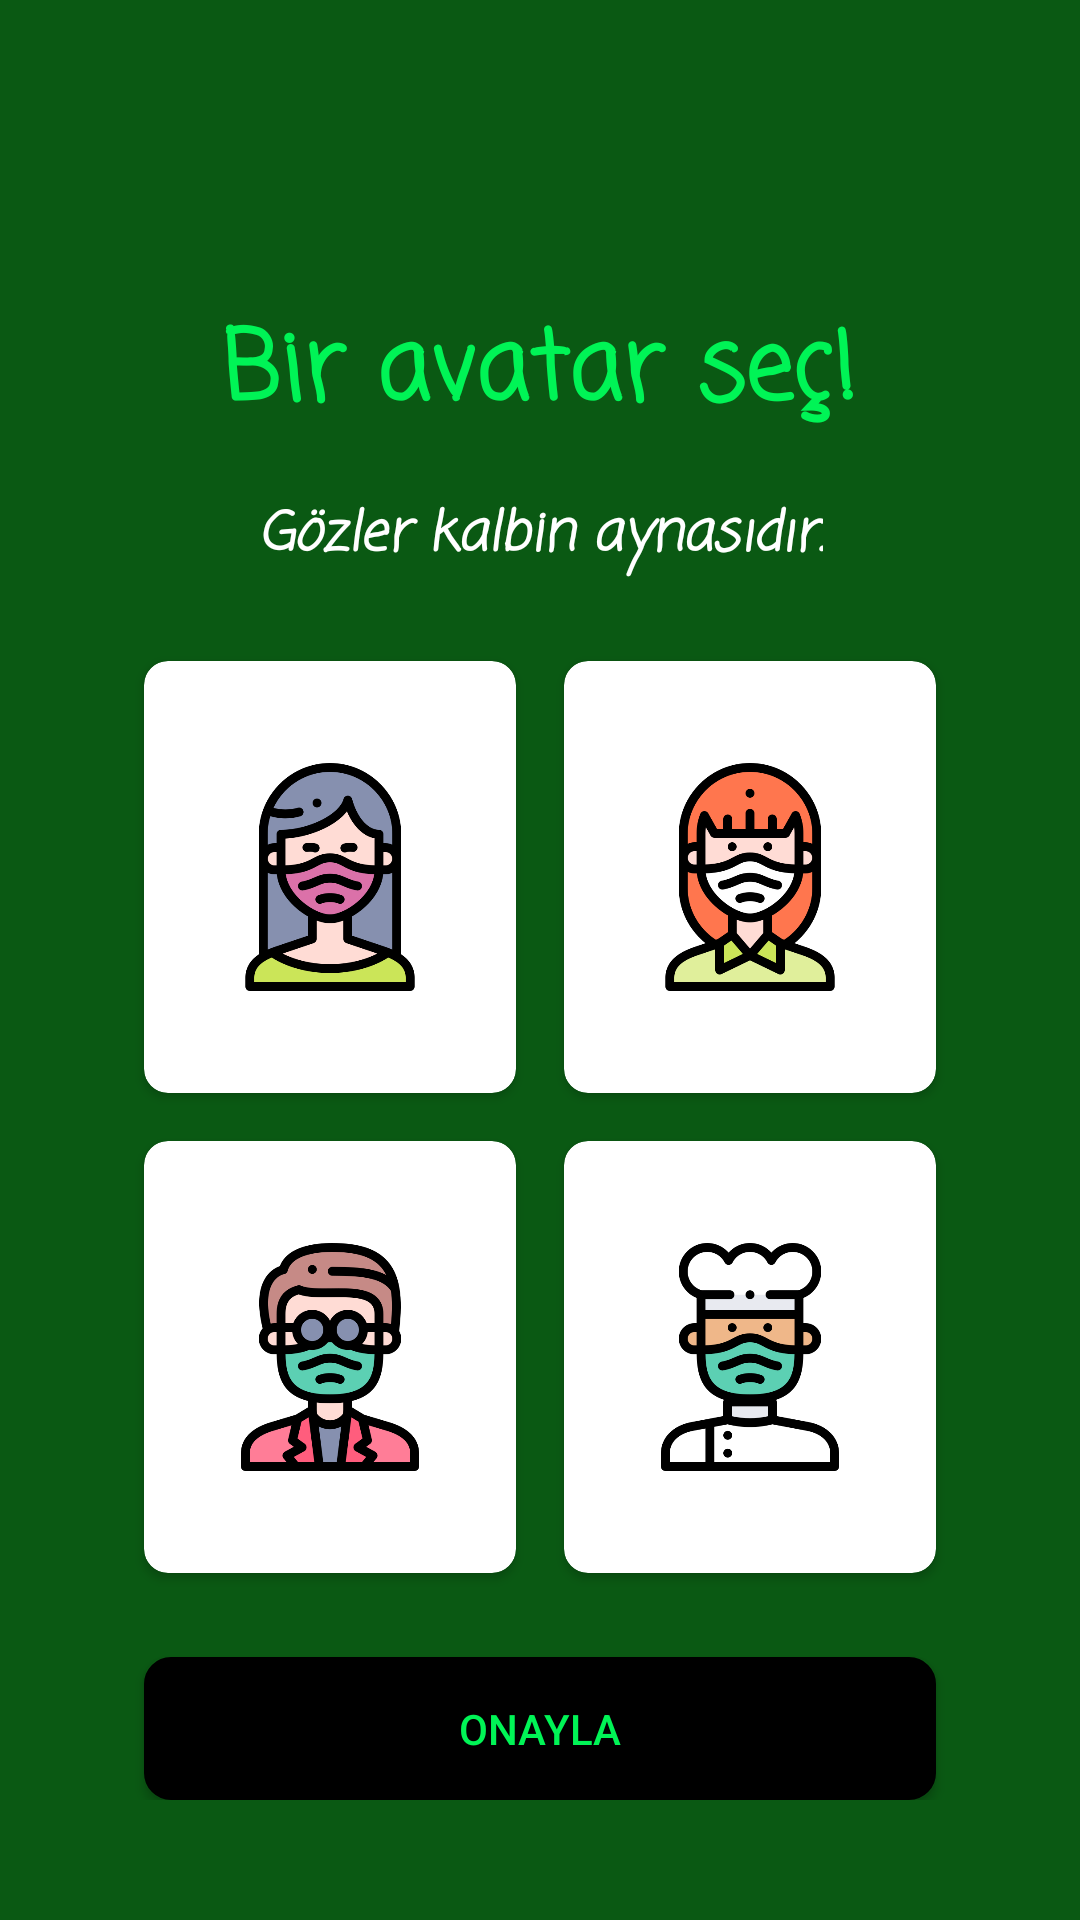

This screen was rendered from an Android layout file. Write that file and the resources it references.
<!-- AndroidManifest.xml: application theme AppTheme -->
<!-- res/layout/fragment_avatar.xml -->
<?xml version="1.0" encoding="utf-8"?>
<LinearLayout xmlns:android="http://schemas.android.com/apk/res/android"
    xmlns:tools="http://schemas.android.com/tools"
    android:layout_width="match_parent"
    android:layout_height="match_parent"
    xmlns:app="http://schemas.android.com/apk/res-auto"
    android:orientation="vertical"
    android:padding="40dp"
    android:theme="@style/NavTheme"
    android:background="@color/green"
    tools:context=".Fragments.Profile.AvatarFragment">



    <ImageView
        android:id="@+id/button_back_avatar"
        android:layout_width="wrap_content"
        android:layout_height="wrap_content"
        android:src="@drawable/back_icon_black"/>

    <TextView
        android:layout_width="wrap_content"
        android:layout_height="wrap_content"
        android:layout_gravity="center"
        android:gravity="center"
        android:layout_marginTop="60dp"
        android:text="@string/choose_avatar"
        android:textStyle="bold"
        android:fontFamily="casual"
        android:textColor="@color/colorPrimary"
        android:textSize="32sp"
        />

    <TextView
        android:layout_width="wrap_content"
        android:layout_height="wrap_content"
        android:layout_gravity="center"
        android:gravity="center"
        android:layout_marginTop="16dp"
        android:text="@string/avatar_message"
        android:textStyle="bold|italic"
        android:fontFamily="casual"
        android:textColor="@color/white"
        android:textSize="18sp"
        />

    <LinearLayout
        android:layout_width="wrap_content"
        android:layout_height="320dp"
        android:orientation="vertical"
        android:layout_marginTop="20dp"
        >

        <LinearLayout
            android:layout_width="wrap_content"
            android:layout_height="wrap_content"
            android:orientation="horizontal"
            android:layout_weight="1">

            <androidx.cardview.widget.CardView
                android:layout_width="wrap_content"
                android:layout_height="wrap_content"
                android:id="@+id/card_woman_1"
                app:cardCornerRadius="8dp"
                android:layout_margin="8dp"
                android:layout_weight="1"
                >

                <LinearLayout
                    android:layout_width="wrap_content"
                    android:layout_height="wrap_content"
                    android:orientation="vertical"
                    >
                    <ImageView
                        android:layout_width="wrap_content"
                        android:layout_height="wrap_content"
                        android:padding="24dp"
                        android:src="@drawable/woman"/>


                </LinearLayout>

                <ImageView
                    android:id="@+id/image_check_woman_1"
                    android:layout_width="wrap_content"
                    android:layout_height="wrap_content"
                    android:layout_gravity="end|bottom"
                    android:layout_margin="8dp"
                    android:visibility="gone"
                    android:src="@drawable/check_icon_green_24"/>

            </androidx.cardview.widget.CardView>

            <androidx.cardview.widget.CardView
                android:layout_width="wrap_content"
                android:layout_height="wrap_content"
                android:id="@+id/card_woman_2"
                app:cardCornerRadius="8dp"
                android:layout_margin="8dp"
                android:layout_weight="1"
                >

                <LinearLayout
                    android:layout_width="wrap_content"
                    android:layout_height="wrap_content"
                    android:orientation="vertical"
                    >
                    <ImageView
                        android:layout_width="wrap_content"
                        android:layout_height="wrap_content"
                        android:padding="24dp"
                        android:src="@drawable/woman_2"/>
                </LinearLayout>

                <ImageView
                    android:id="@+id/image_check_woman_2"
                    android:layout_width="wrap_content"
                    android:layout_height="wrap_content"
                    android:layout_gravity="end|bottom"
                    android:layout_margin="8dp"
                    android:visibility="gone"
                    android:src="@drawable/check_icon_green_24"/>

            </androidx.cardview.widget.CardView>

        </LinearLayout>

        <LinearLayout
            android:layout_width="wrap_content"
            android:layout_height="wrap_content"
            android:orientation="horizontal"
            android:layout_weight="1">

            <androidx.cardview.widget.CardView
                android:id="@+id/card_man_1"
                android:layout_width="wrap_content"
                android:layout_height="wrap_content"
                app:cardCornerRadius="8dp"
                android:layout_margin="8dp"
                android:layout_weight="1"
                >
                <LinearLayout
                    android:layout_width="wrap_content"
                    android:layout_height="wrap_content"
                    android:orientation="vertical"
                    >
                    <ImageView
                        android:layout_width="wrap_content"
                        android:layout_height="wrap_content"
                        android:padding="24dp"
                        android:src="@drawable/man"/>
                </LinearLayout>

                <ImageView
                    android:id="@+id/image_check_man_1"
                    android:layout_width="wrap_content"
                    android:layout_height="wrap_content"
                    android:layout_gravity="end|bottom"
                    android:layout_margin="8dp"
                    android:visibility="gone"
                    android:src="@drawable/check_icon_green_24"/>

            </androidx.cardview.widget.CardView>

            <androidx.cardview.widget.CardView
                android:id="@+id/card_man_2"
                android:layout_width="wrap_content"
                android:layout_height="wrap_content"
                app:cardCornerRadius="8dp"
                android:layout_margin="8dp"
                android:layout_weight="1"

                >

                <LinearLayout
                    android:layout_width="wrap_content"
                    android:layout_height="wrap_content"
                    android:orientation="vertical"
                    >

                    <ImageView
                        android:layout_width="wrap_content"
                        android:layout_height="wrap_content"
                        android:padding="24dp"
                        android:src="@drawable/chef"/>
                </LinearLayout>

                <ImageView
                    android:id="@+id/image_check_man_2"
                    android:layout_width="wrap_content"
                    android:layout_height="wrap_content"
                    android:layout_gravity="end|bottom"
                    android:layout_margin="8dp"
                    android:visibility="gone"
                    android:src="@drawable/check_icon_green_24"/>

            </androidx.cardview.widget.CardView>

        </LinearLayout>

    </LinearLayout>

    <Button
        android:id="@+id/button_confirm_avatar"
        android:layout_width="match_parent"
        android:layout_height="wrap_content"
        android:text="@string/confirm"
        android:layout_marginTop="20dp"
        android:layout_marginEnd="8dp"
        android:layout_marginStart="8dp"
        android:padding="12dp"
        android:textColor="@color/colorPrimary"
        android:background="@drawable/button_style"
        />


</LinearLayout>
<!-- resources referenced by this layout -->
<resources>
  <color name="colorPrimary">#00F456</color>
  <color name="green">#0A5913</color>
  <color name="white">#FFFFFF</color>
  <!-- drawable button_style (drawable) -->
  <?xml version="1.0" encoding="utf-8"?>
  <selector xmlns:android="http://schemas.android.com/apk/res/android">
      <item >
          <shape android:shape="rectangle">
              <corners android:radius="8dp"/>
              <stroke android:color="@color/colorAccent" android:width="2dp"/>
              <solid android:color="@color/colorAccent"/>
          </shape>
      </item>
  </selector>
  <!-- drawable check_icon_green_24 (drawable) -->
  <vector android:height="24dp" android:tint="#198C22"
      android:viewportHeight="24.0" android:viewportWidth="24.0"
      android:width="24dp" xmlns:android="http://schemas.android.com/apk/res/android">
      <path android:fillColor="#FF000000" android:pathData="M12,2C6.48,2 2,6.48 2,12s4.48,10 10,10 10,-4.48 10,-10S17.52,2 12,2zM10,17l-5,-5 1.41,-1.41L10,14.17l7.59,-7.59L19,8l-9,9z"/>
  </vector>
  <!-- drawable chef: png bitmap (drawable, 24476 bytes) -->
  <!-- drawable man: png bitmap (drawable, 36478 bytes) -->
  <!-- drawable woman: png bitmap (drawable, 33920 bytes) -->
  <!-- drawable woman_2: png bitmap (drawable, 35042 bytes) -->
  <string name="avatar_message">Gözler kalbin aynasıdır.</string>
  <string name="choose_avatar">Bir avatar seç!</string>
  <string name="confirm">Onayla</string>
  <style name="NavTheme" parent="Theme.MaterialComponents.Light.NoActionBar.Bridge">
          <item name="colorPrimary">@color/colorAccent</item>
          <item name="colorPrimaryDark">@color/colorPrimaryDark</item>
          <item name="colorAccent">@color/colorAccent</item>
          <item name="color">@color/green</item>
          <item name="windowActionBar">false</item>
          <item name="windowNoTitle">true</item>
  
      </style>
  <style name="AppTheme" parent="Theme.AppCompat.DayNight.DarkActionBar">
          <item name="colorPrimary">@color/green</item>
          <item name="colorPrimaryDark">@color/colorPrimaryDark</item>
          <item name="colorAccent">@color/colorAccent</item>
          <item name="color">@color/colorPrimary</item>
  
      </style>
  <color name="colorAccent">#000000</color>
  <color name="colorPrimaryDark">#C51515</color>
</resources>
